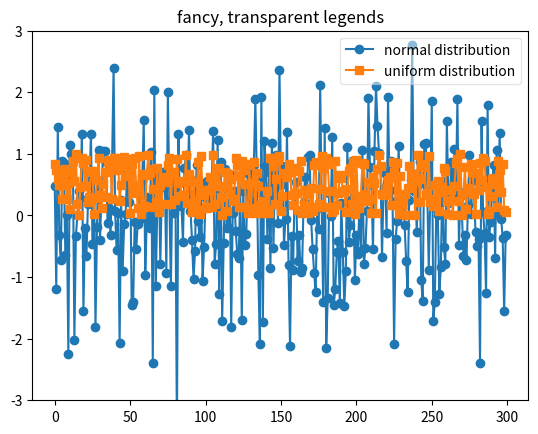

Write Python code to recreate this figure.
import numpy as np
import matplotlib.pyplot as plt

np.random.seed(1234)
fig, ax = plt.subplots(1)
ax.plot(np.random.randn(300), 'o-', label='normal distribution')
ax.plot(np.random.rand(300), 's-', label='uniform distribution')
ax.set_ylim(-3, 3)
ax.legend(loc='best', fancybox=True, framealpha=0.5)

ax.set_title('fancy, transparent legends')
plt.show()
